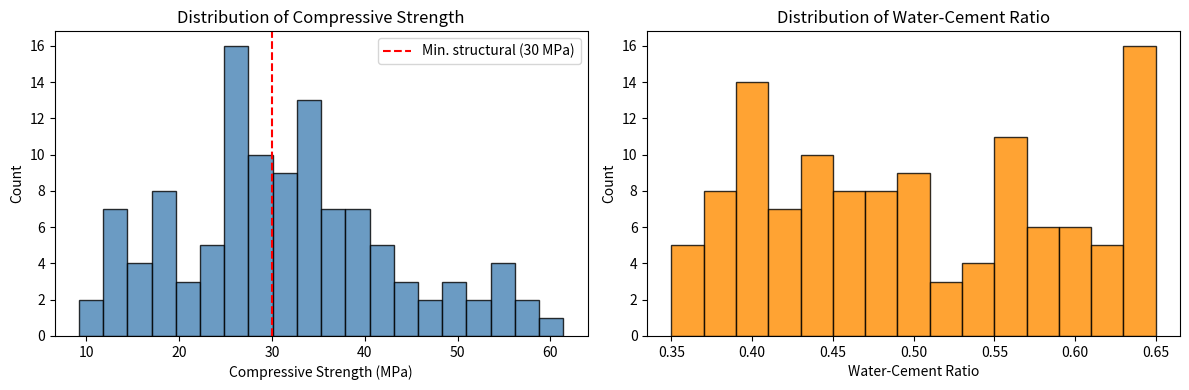
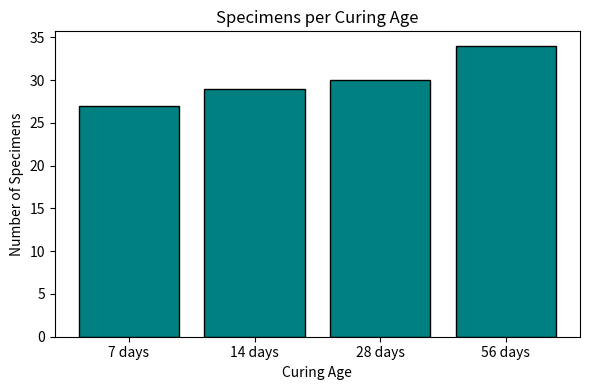
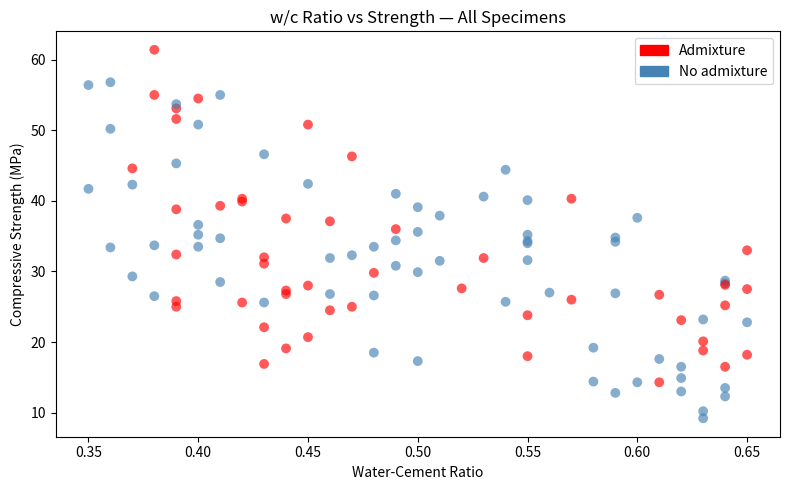
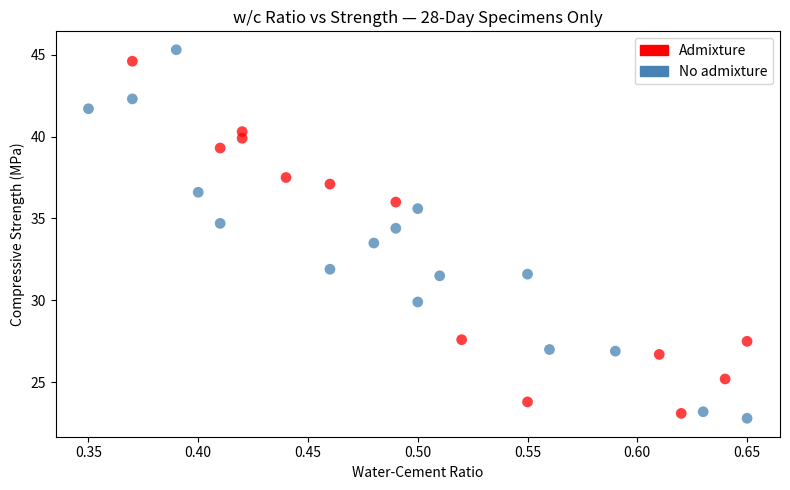
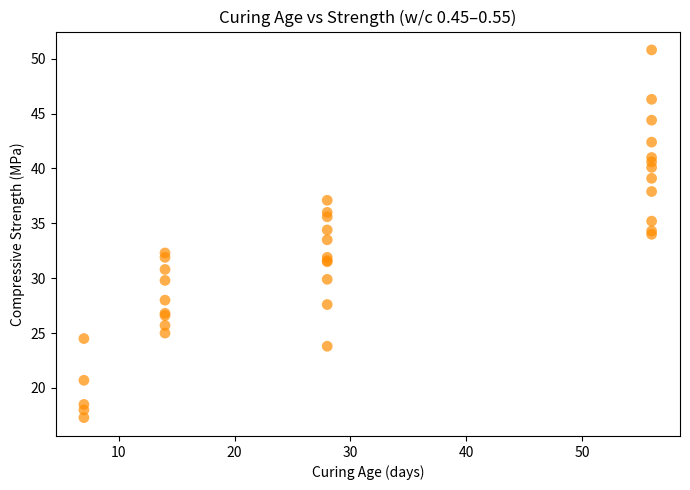
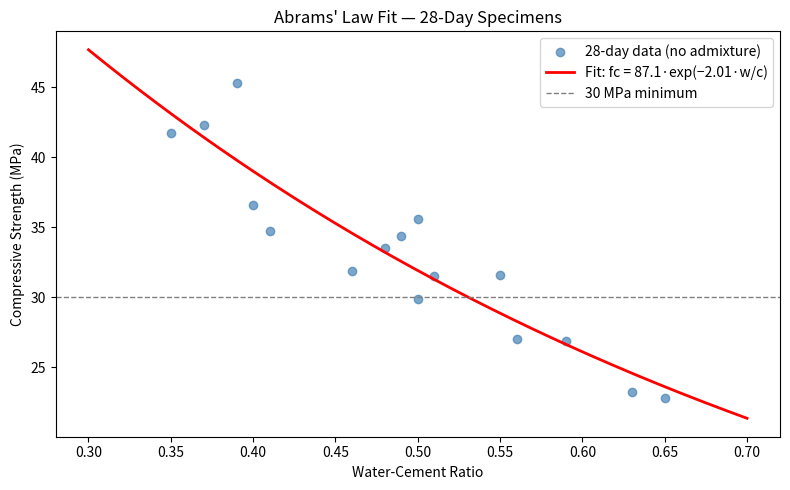
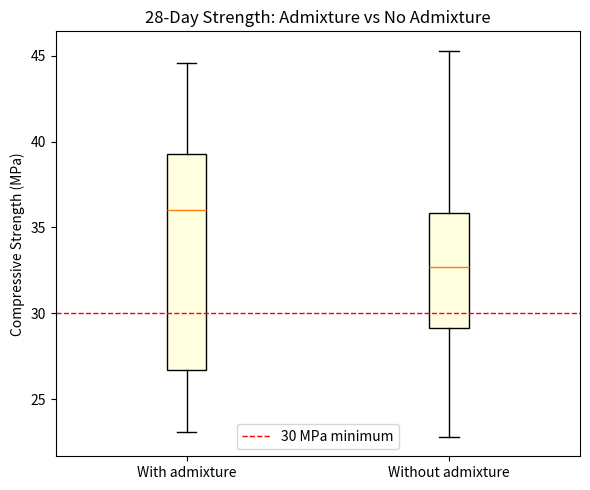

Generate these figures, in order, with matplotlib:
# Run this cell first — it imports the libraries we need
import numpy as np
import pandas as pd
import matplotlib.pyplot as plt
from scipy.optimize import curve_fit
import scipy.stats as stats

pd.set_option('display.max_rows', 20)
%matplotlib inline

print("Libraries loaded successfully!")

np.random.seed(2025)
n = 120

# Mix design parameters
wc_ratio       = np.round(np.random.uniform(0.35, 0.65, n), 2)
cement_content = np.round(np.random.uniform(280, 430, n), 0)
curing_days    = np.random.choice([7, 14, 28, 56], n)
admixture      = np.random.choice([True, False], n, p=[0.4, 0.6])

# Compressive strength — Abrams' law + curing factor + admixture boost + noise
# Abrams' law: fc_28 ≈ A / B^(w/c)  where A=95, B=9
fc_28          = 95 / (9 ** wc_ratio)
curing_factor  = (curing_days / 28) ** 0.38
admixture_boost = np.where(admixture, 1.08, 1.0)
noise          = np.random.normal(0, 2.8, n)
strength       = fc_28 * curing_factor * admixture_boost + noise
strength       = np.clip(strength, 8, None)

# Slump (workability) — increases with w/c and admixture
slump = 40 + 200 * wc_ratio + np.where(admixture, 75, 0) + np.random.normal(0, 18, n)
slump = np.clip(slump, 10, 260)

# Introduce a few missing values (realistic sensor / recording failures)
rng = np.random.default_rng(42)
miss_s = rng.choice(n, 5, replace=False)
miss_l = rng.choice(n, 4, replace=False)
strength[miss_s] = np.nan
slump[miss_l]    = np.nan

# Assemble DataFrame
df = pd.DataFrame({
    'specimen_id'             : [f'C{i+1:03d}' for i in range(n)],
    'water_cement_ratio'      : wc_ratio,
    'cement_content_kg_m3'    : cement_content,
    'curing_days'             : curing_days,
    'admixture'               : admixture,
    'compressive_strength_MPa': np.round(strength, 1),
    'slump_mm'                : np.round(slump,    0),
})

# --- Introduce duplicate rows (realistic: same specimen logged twice) ---
dup_idx = rng.choice(n, 4, replace=False)
duplicates = df.iloc[dup_idx].copy()
df = pd.concat([df, duplicates], ignore_index=True)

# --- Introduce outliers (sensor glitches / transcription errors) ---
outlier_rng = np.random.default_rng(99)
outlier_idx = outlier_rng.choice(len(df), 3, replace=False)
df.loc[outlier_idx[0], 'compressive_strength_MPa'] = 150.0   # impossibly high
df.loc[outlier_idx[1], 'compressive_strength_MPa'] = -5.0    # negative strength
df.loc[outlier_idx[2], 'slump_mm'] = 900.0                   # impossibly high slump

print(f"Dataset shape: {df.shape}")
print(df.head(10))

# (a) Summary statistics
# YOUR CODE HERE

# (b) Missing values per column
# YOUR CODE HERE

# (c) Specimen count per curing age
# YOUR CODE HERE

# (d) Fraction with admixture
# YOUR CODE HERE
# frac = # The fraction of specimens that contain admixture (True in the 'admixture' column)

# Sanity check: run this after your code
# assert round(frac * 100, 2) == 44.35, f"Expected 44.35%, got {round(frac * 100, 2)}%"

# (e) Detect and remove duplicates
# YOUR CODE HERE
# df_clean = # A new DataFrame with duplicates removed

# Sanity check: run this after your code
# assert len(df_clean) == 120, f"Expected 120 rows, got {len(df_clean)}"

# (f) Detect and handle outliers — store result as df_clean
# YOUR CODE HERE

# ✅ SOLUTION — Task 1

# (a) Summary statistics
print(df.describe().round(2))

# (b) Missing values
print("\nMissing values:")
print(df.isnull().sum())

# (c) Count per curing age
print("\nSpecimens per curing age:")
print(df['curing_days'].value_counts().sort_index())

# (d) Fraction with admixture
frac = df['admixture'].mean()
print(f"\nSpecimens with admixture: {frac*100:.1f}%")

# (e) Detect and remove duplicates
n_dups = df.duplicated().sum()
print(f"\nDuplicate rows found: {n_dups}")
df_clean = df.drop_duplicates().reset_index(drop=True)
print(f"After deduplication: {len(df_clean)} rows (removed {n_dups})")

# (f) Detect and handle outliers using domain knowledge
#     Concrete strength: 5–80 MPa is realistic; slump: 0–300 mm
mask_strength = (df_clean['compressive_strength_MPa'] < 5) | (df_clean['compressive_strength_MPa'] > 80)
mask_slump    = (df_clean['slump_mm'] > 300)

n_out_s = mask_strength.sum()
n_out_l = mask_slump.sum()
print(f"\nStrength outliers: {n_out_s}")
print(f"Slump outliers:    {n_out_l}")

df_clean.loc[mask_strength, 'compressive_strength_MPa'] = np.nan
df_clean.loc[mask_slump, 'slump_mm'] = np.nan

print(f"\nAfter cleaning — df_clean shape: {df_clean.shape}")
print(df_clean.describe().round(2))

# (a) Histogram of compressive strength with a reference line
# YOUR CODE HERE

# (b) Histogram of water-cement ratio
# YOUR CODE HERE

# (c) Bar chart — specimens per curing age
# YOUR CODE HERE

# (d) Side-by-side subplots for (a) and (b)
# fig, axes = plt.subplots(1, 2, figsize=(12, 4))
# YOUR CODE HERE
# plt.tight_layout()
# plt.show()

# (e) Justify and interpret — why histogram vs. bar chart? What do you observe?
# YOUR CODE HERE

# ✅ SOLUTION — Task 2

# (d) Side-by-side subplots
fig, axes = plt.subplots(1, 2, figsize=(12, 4))

# (a) Strength histogram
axes[0].hist(df_clean['compressive_strength_MPa'].dropna(), bins=20,
             color='steelblue', edgecolor='black', alpha=0.8)
axes[0].axvline(30, color='red', linestyle='--', linewidth=1.5, label='Min. structural (30 MPa)')
axes[0].set_xlabel('Compressive Strength (MPa)')
axes[0].set_ylabel('Count')
axes[0].set_title('Distribution of Compressive Strength')
axes[0].legend()

# (b) W/C ratio histogram
axes[1].hist(df_clean['water_cement_ratio'], bins=15,
             color='darkorange', edgecolor='black', alpha=0.8)
axes[1].set_xlabel('Water-Cement Ratio')
axes[1].set_ylabel('Count')
axes[1].set_title('Distribution of Water-Cement Ratio')

plt.tight_layout()
plt.show()

# (c) Bar chart — specimens per curing age
counts = df_clean['curing_days'].value_counts().sort_index()
plt.figure(figsize=(6, 4))
plt.bar(counts.index.astype(str) + ' days', counts.values,
        color='teal', edgecolor='black')
plt.xlabel('Curing Age')
plt.ylabel('Number of Specimens')
plt.title('Specimens per Curing Age')
plt.tight_layout()
plt.show()

# (e) Justification and interpretation
below_30 = (df_clean['compressive_strength_MPa'].dropna() < 30).mean() * 100
print(f"Specimens below 30 MPa: {below_30:.0f}%")
print()
print("Why histogram vs. bar chart?")
print("- Strength and w/c ratio are CONTINUOUS variables — a histogram shows")
print("  the shape of the distribution (spread, skewness, peaks).")
print("- Curing age is CATEGORICAL (only 4 discrete values) — a bar chart")
print("  shows the count in each category without implying continuity between them.")

# (a) Scatter: w/c ratio vs strength, coloured by admixture
# colours = df_clean['admixture'].map({True: 'red', False: 'steelblue'})
# YOUR CODE HERE

# (b) Filter to a chosen curing age
# YOUR CODE HERE

# (c) Curing age vs strength for mid-range w/c
# YOUR CODE HERE

# ✅ SOLUTION — Task 3

# (a) All specimens
colours = df_clean['admixture'].map({True: 'red', False: 'steelblue'})
plt.figure(figsize=(8, 5))
plt.scatter(df_clean['water_cement_ratio'], df_clean['compressive_strength_MPa'],
            c=colours, alpha=0.65, edgecolors='none', s=50)
# Manual legend patches
import matplotlib.patches as mpatches
leg = [mpatches.Patch(color='red', label='Admixture'), mpatches.Patch(color='steelblue', label='No admixture')]
plt.legend(handles=leg)
plt.xlabel('Water-Cement Ratio')
plt.ylabel('Compressive Strength (MPa)')
plt.title('w/c Ratio vs Strength — All Specimens')
plt.tight_layout()
plt.show()

# (b) 28-day specimens only
df_28 = df_clean[df_clean['curing_days'] == 28]
colours_28 = df_28['admixture'].map({True: 'red', False: 'steelblue'})
plt.figure(figsize=(8, 5))
plt.scatter(df_28['water_cement_ratio'], df_28['compressive_strength_MPa'],
            c=colours_28, alpha=0.75, edgecolors='none', s=60)
plt.legend(handles=leg)
plt.xlabel('Water-Cement Ratio')
plt.ylabel('Compressive Strength (MPa)')
plt.title('w/c Ratio vs Strength — 28-Day Specimens Only')
plt.tight_layout()
plt.show()

# (c) Curing age vs strength for mid-range w/c
df_wc = df_clean[(df_clean['water_cement_ratio'] >= 0.45) & (df_clean['water_cement_ratio'] <= 0.55)]
plt.figure(figsize=(7, 5))
plt.scatter(df_wc['curing_days'], df_wc['compressive_strength_MPa'],
            color='darkorange', alpha=0.7, edgecolors='none', s=60)
plt.xlabel('Curing Age (days)')
plt.ylabel('Compressive Strength (MPa)')
plt.title('Curing Age vs Strength (w/c 0.45–0.55)')
plt.tight_layout()
plt.show()

# (a) Filter data
# YOUR CODE HERE

# (b) Define model and fit
# def abrams_model(wc, A, k):
# YOUR CODE HERE

# popt, pcov = curve_fit(abrams_model, x_data, y_data, p0=[80, 3])
# A_fit, k_fit = popt

# (c) Plot data + fitted curve
# YOUR CODE HERE

# (d) Predict w/c for fc >= 30 MPa
# YOUR CODE HERE

# ✅ SOLUTION — Task 4

# (a) Filter
df_fit = df_clean[(df_clean['curing_days'] == 28) & (df_clean['admixture'] == False)].dropna(subset=['compressive_strength_MPa'])
x_data = df_fit['water_cement_ratio'].values
y_data = df_fit['compressive_strength_MPa'].values

# (b) Define model and fit
def abrams_model(wc, A, k):
    return A * np.exp(-k * wc)

popt, pcov = curve_fit(abrams_model, x_data, y_data, p0=[80, 3])
A_fit, k_fit = popt
print(f"Fitted parameters: A = {A_fit:.2f}, k = {k_fit:.3f}")
print(f"Model: fc = {A_fit:.1f} * exp(-{k_fit:.3f} * w/c)")

# (c) Plot
wc_smooth = np.linspace(0.30, 0.70, 200)
fc_smooth = abrams_model(wc_smooth, A_fit, k_fit)

plt.figure(figsize=(8, 5))
plt.scatter(x_data, y_data, color='steelblue', alpha=0.7, label='28-day data (no admixture)')
plt.plot(wc_smooth, fc_smooth, color='red', linewidth=2,
         label=f'Fit: fc = {A_fit:.1f}·exp(−{k_fit:.2f}·w/c)')
plt.axhline(30, color='gray', linestyle='--', linewidth=1, label='30 MPa minimum')
plt.xlabel('Water-Cement Ratio')
plt.ylabel('Compressive Strength (MPa)')
plt.title("Abrams' Law Fit — 28-Day Specimens")
plt.legend()
plt.tight_layout()
plt.show()

# (d) Maximum w/c for fc >= 30 MPa
wc_limit = np.log(A_fit / 30) / k_fit
print(f"\nMaximum w/c ratio for fc ≥ 30 MPa: {wc_limit:.3f}")

# (a) Separate into two groups
# df_filtered = df_clean[df_clean['curing_days'] == ... ].dropna(subset=['compressive_strength_MPa'])
# with_admixture    = ...  # YOUR CODE HERE
# without_admixture = ...  # YOUR CODE HERE

# (b) Means and standard deviations
# YOUR CODE HERE

# (c) t-test
# t_stat, p_value = stats.ttest_ind(with_admixture, without_admixture)
# print(f"t = {t_stat:.3f},  p = {p_value:.4f}")

# (c) Side-by-side box plots
# YOUR CODE HERE

# ✅ SOLUTION — Task 5

# (a) Separate into two groups (28-day specimens)
df_28 = df_clean[df_clean['curing_days'] == 28].dropna(subset=['compressive_strength_MPa'])
with_admixture    = df_28[df_28['admixture'] == True ]['compressive_strength_MPa'].values
without_admixture = df_28[df_28['admixture'] == False]['compressive_strength_MPa'].values

# (b) Means and standard deviations
print(f"With admixture:    mean = {with_admixture.mean():.1f} MPa,  std = {with_admixture.std():.1f} MPa,  n = {len(with_admixture)}")
print(f"Without admixture: mean = {without_admixture.mean():.1f} MPa,  std = {without_admixture.std():.1f} MPa,  n = {len(without_admixture)}")

# (c) t-test
t_stat, p_value = stats.ttest_ind(with_admixture, without_admixture)
print(f"\nt-statistic = {t_stat:.3f}")
print(f"p-value      = {p_value:.4f}")
if p_value < 0.05:
    print("→ Statistically significant difference at the 5% level.")
else:
    print("→ No statistically significant difference at the 5% level.")

# (c) Side-by-side box plots
plt.figure(figsize=(6, 5))
plt.boxplot([with_admixture, without_admixture],
            labels=['With admixture', 'Without admixture'],
            patch_artist=True,
            boxprops=dict(facecolor='lightyellow', color='black'))
plt.axhline(30, color='red', linestyle='--', linewidth=1, label='30 MPa minimum')
plt.ylabel('Compressive Strength (MPa)')
plt.title('28-Day Strength: Admixture vs No Admixture')
plt.legend()
plt.tight_layout()
plt.show()
